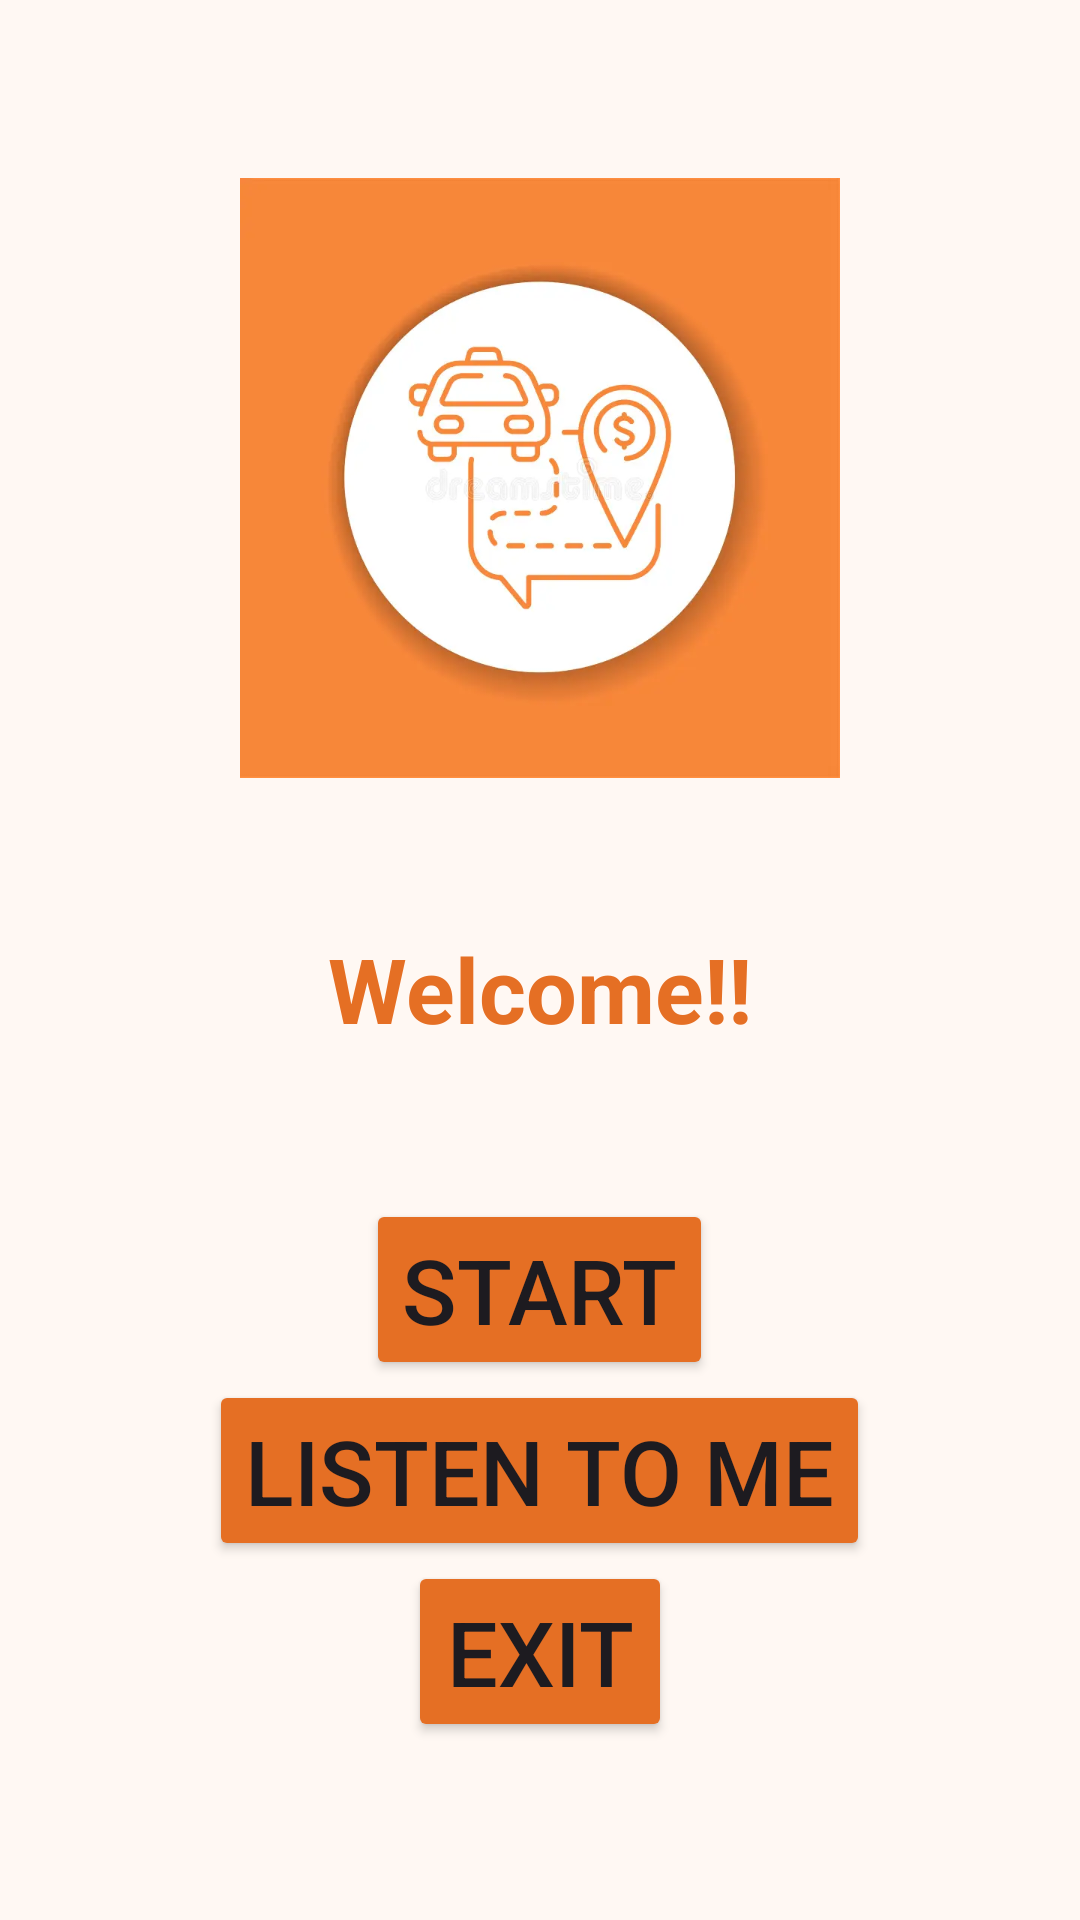

Here is an Android app screen rendered from its layout file. Give the layout XML and the strings, colors and styles it references.
<!-- AndroidManifest.xml: application theme Theme.TransportCostComparator -->
<!-- res/layout/activity_main.xml -->
<?xml version="1.0" encoding="utf-8"?>
<LinearLayout xmlns:android="http://schemas.android.com/apk/res/android"
    xmlns:app="http://schemas.android.com/apk/res-auto"
    xmlns:tools="http://schemas.android.com/tools"
    android:id="@+id/main"
    android:layout_width="match_parent"
    android:layout_height="match_parent"
    android:orientation="vertical"
    android:background="@color/background"
    tools:context=".MainActivity">



    <LinearLayout
        android:layout_width="match_parent"
        android:layout_height="match_parent"
        android:orientation="vertical"
        android:gravity="center">

        <ImageView
            android:layout_width="200dp"
            android:layout_height="200dp"
            android:background="@drawable/img"
            android:padding="100dp"/>

        <TextView
            android:layout_width="wrap_content"
            android:layout_height="wrap_content"
            android:text="Welcome!!"
            android:textStyle="bold"
            android:padding="50dp"
            android:textColor="@color/orange"
            android:textSize="30dp" />

        <Button
            android:id="@+id/startBtn"
            android:layout_width="wrap_content"
            android:layout_height="wrap_content"
            android:text="Start"
            android:backgroundTint="@color/orange"
            android:textSize="30dp" />
        <Button
            android:id="@+id/listenBtn"
            android:layout_width="wrap_content"
            android:layout_height="wrap_content"
            android:text="Listen to me"
            android:backgroundTint="@color/orange"
            android:textSize="30dp" />
        <Button
            android:id="@+id/exitBtn"
            android:layout_width="wrap_content"
            android:layout_height="wrap_content"
            android:text="Exit"
            android:backgroundTint="@color/orange"
            android:textSize="30dp" />


    </LinearLayout>

</LinearLayout>
<!-- resources referenced by this layout -->
<resources>
  <color name="background">#FFFFF8F3</color>
  <color name="orange">#FFE56F24</color>
  <!-- drawable img: png bitmap (drawable, 214300 bytes) -->
  <style name="Theme.TransportCostComparator" parent="Base.Theme.TransportCostComparator" />
  <style name="Base.Theme.TransportCostComparator" parent="Theme.Material3.DayNight">
          
          
      </style>
</resources>
